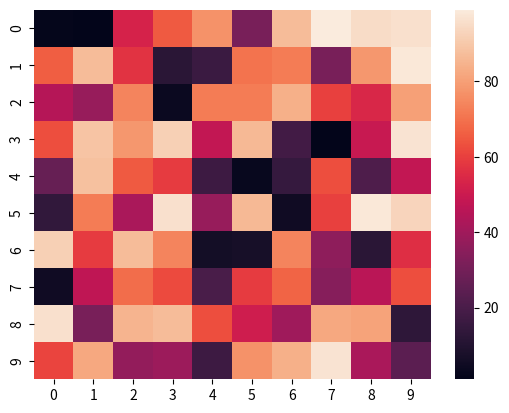

The matplotlib source for this figure:
# importing the modules 
import numpy as np 
import seaborn as sn 
import matplotlib.pyplot as plt 

# generating 2-D 10x10 matrix of random numbers 
# from 1 to 100 
data = np.random.randint(low = 1, 
						high = 100, 
						size = (10, 10)) 
print("The data to be plotted:\n") 
print(data) 

# plotting the heatmap 
hm = sn.heatmap(data = data) 

# displaying the plotted heatmap 
plt.show()
